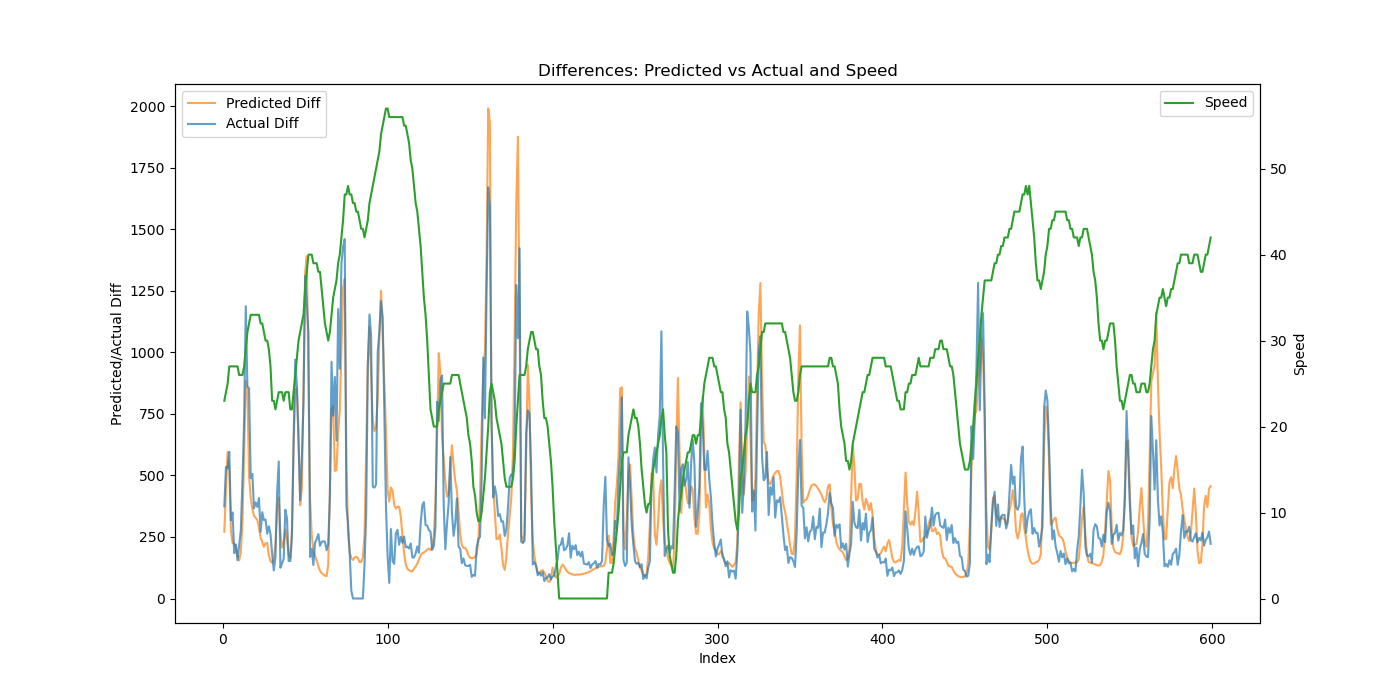

Data behind this chart, as committed beside it:
Speed, Actual, Predicted, Predicted_Diff, Actual_Diff
23, 374.0, 484.1, 271.1, 374.0
24, 908.6, 925.6, 441.5, 534.6
25, 1437, 1521, 595.7, 528.4
27, 2033, 2050, 528.3, 595.9
27, 2351, 2327, 277.2, 317.8
27, 2700, 2552, 225, 349.4
27, 2884, 2775, 223.6, 184.2
27, 3104, 2984, 208.5, 219.6
27, 3259, 3158, 174.4, 155.4
26, 3475, 3313, 154.3, 215.5
26, 3751, 3500, 187.8, 276.1
26, 4228, 3812, 311.2, 477.6
27, 4951, 4413, 601.7, 722.8
29, 6139, 5296, 882.8, 1188
31, 7000, 6139, 842.6, 861.1
32, 7854, 6636, 497.1, 854.4
33, 8343, 7045, 408.7, 488.4
33, 8849, 7408, 363.7, 506.0
33, 9215, 7744, 335.6, 366.0
33, 9605, 8072, 327.7, 390.4
33, 9977, 8391, 319, 372.2
33, 10385, 8678, 287.3, 408.1
32, 10656, 8926, 248, 270.8
32, 11007, 9154, 228.3, 350.6
31, 11325, 9364, 210, 318.2
30, 11646, 9589, 224.3, 320.8
30, 11909, 9815, 226.4, 263.1
29, 12202, 9989, 174.3, 293.6
27, 12465, 10142, 152.3, 262.2
23, 12644, 10286, 144.3, 179.8
23, 12758, 10450, 164.4, 113.7
22, 12926, 10670, 220.2, 168.0
23, 13355, 11039, 368.3, 428.6
24, 13912, 11449, 410.5, 556.8
24, 14036, 11715, 265.6, 124.8
24, 14178, 11922, 206.6, 142.2
23, 14341, 12152, 230, 162.4
24, 14702, 12431, 279.7, 360.8
24, 15027, 12671, 239.4, 325.4
24, 15179, 12849, 178.5, 152.1
22, 15331, 13014, 165, 152.2
22, 15580, 13294, 279.8, 248.6
24, 16222, 13912, 618.1, 642.6
26, 17193, 14752, 840.1, 970.6
28, 18058, 15607, 855, 864.4
30, 18689, 16269, 661.8, 631.2
31, 19088, 16648, 379, 399.8
32, 19660, 17098, 449.7, 571.2
33, 20458, 17938, 840.6, 797.8
36, 21768, 19262, 1323, 1311
38, 22966, 20652, 1391, 1198
40, 24047, 21555, 902.6, 1082
40, 24216, 21960, 405, 168.7
40, 24418, 22216, 255.4, 202.2
39, 24554, 22413, 197.6, 136.0
39, 24782, 22587, 173.5, 227.1
39, 25023, 22741, 154.1, 241.4
38, 25284, 22872, 131.4, 261.6
38, 25499, 22985, 112.9, 214.2
36, 25728, 23088, 103.2, 229.5
... 539 more rows
